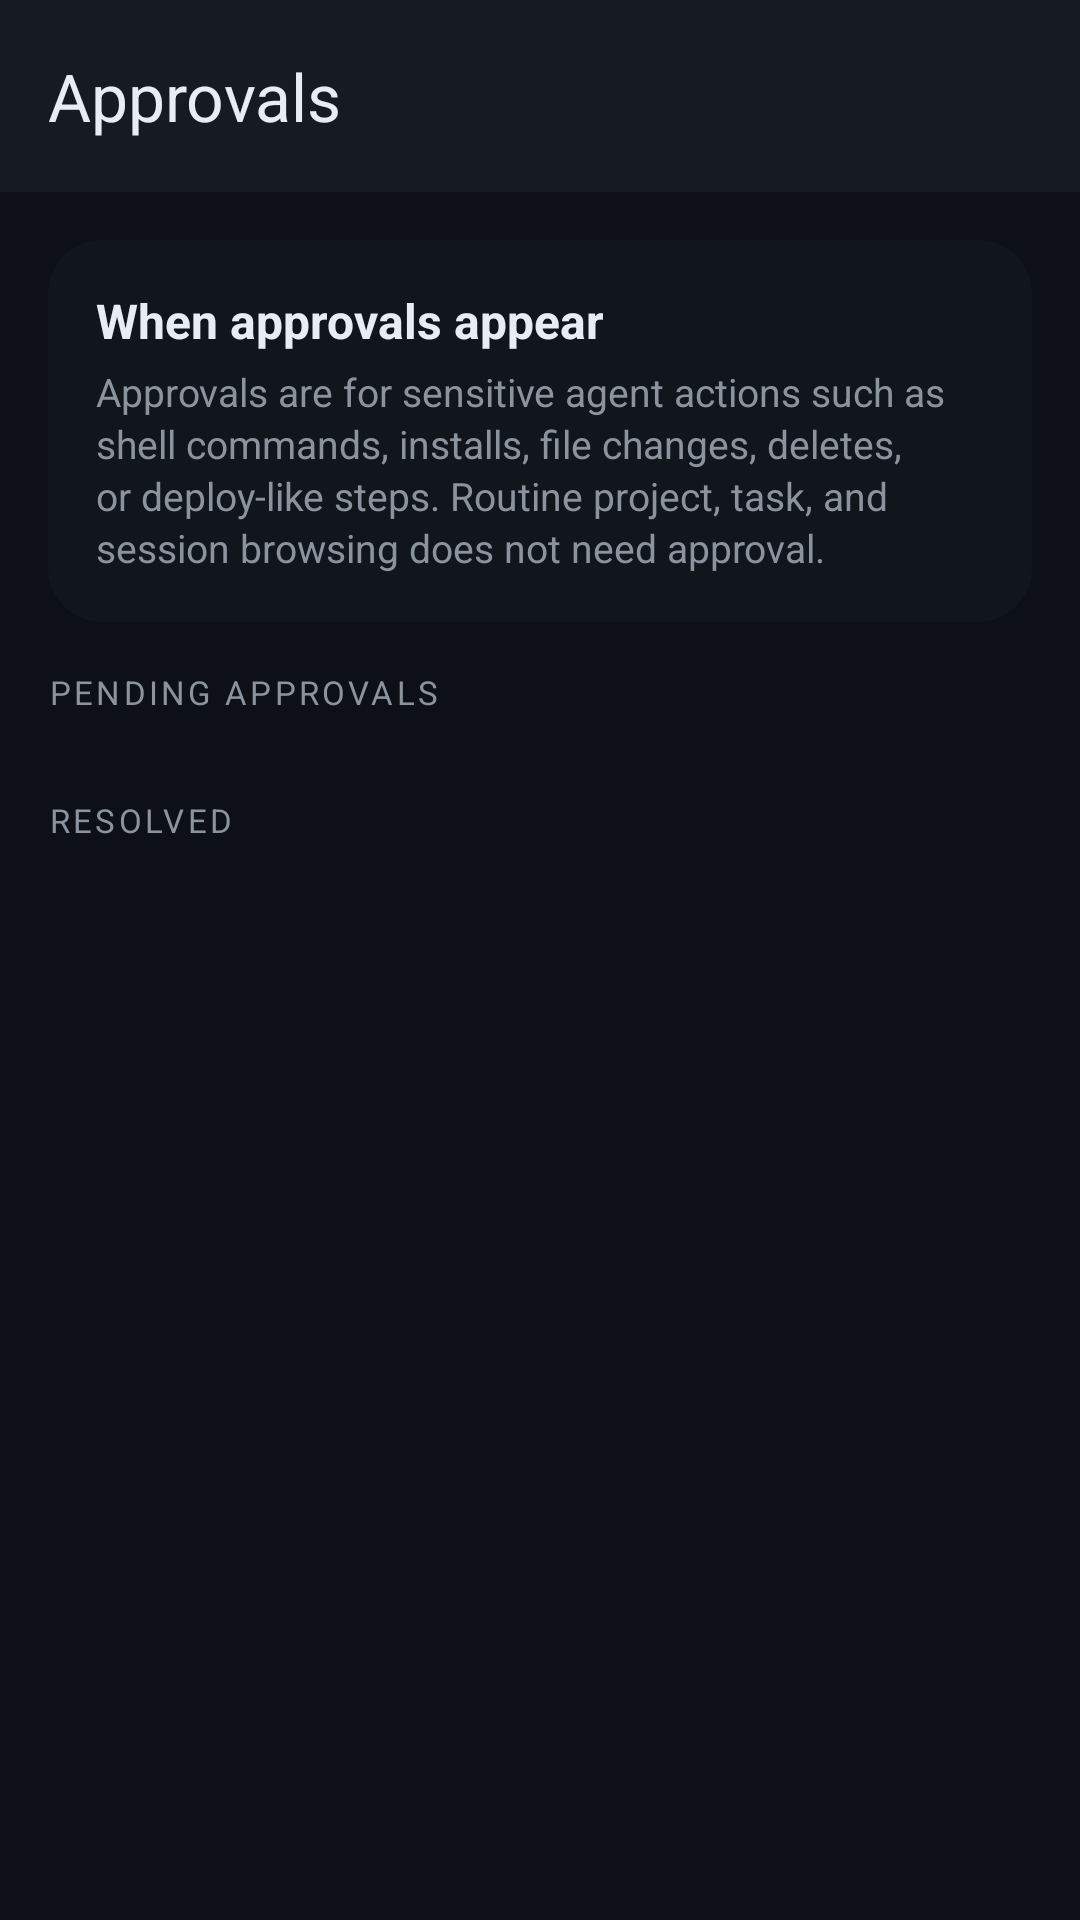

This screen was rendered from an Android layout file. Write that file and the resources it references.
<!-- AndroidManifest.xml: application theme Theme.OpenClawMobileAssistant -->
<!-- res/layout/activity_permissions.xml -->
<?xml version="1.0" encoding="utf-8"?>
<LinearLayout
    xmlns:android="http://schemas.android.com/apk/res/android"
    xmlns:app="http://schemas.android.com/apk/res-auto"
    android:layout_width="match_parent"
    android:layout_height="match_parent"
    android:orientation="vertical"
    android:background="@color/background"
    android:fitsSystemWindows="true">

    <com.google.android.material.appbar.MaterialToolbar
        android:id="@+id/toolbar"
        android:layout_width="match_parent"
        android:layout_height="?attr/actionBarSize"
        android:background="@color/md3_surface"
        app:title="@string/permissions_title"
        app:titleTextColor="@color/text_primary"
        app:navigationIconTint="@color/text_primary" />

    <com.user.ui.components.OfflineBannerView
        android:id="@+id/offlineBanner"
        android:layout_width="match_parent"
        android:layout_height="@dimen/touch_target_min"
        android:background="@color/warning_surface"
        android:orientation="horizontal"
        android:visibility="gone" />

    <androidx.core.widget.NestedScrollView
        android:layout_width="match_parent"
        android:layout_height="match_parent">

        <LinearLayout
            android:layout_width="match_parent"
            android:layout_height="wrap_content"
            android:orientation="vertical">

            <androidx.cardview.widget.CardView
                android:layout_width="match_parent"
                android:layout_height="wrap_content"
                android:layout_marginStart="@dimen/space_lg"
                android:layout_marginTop="@dimen/space_lg"
                android:layout_marginEnd="@dimen/space_lg"
                app:cardBackgroundColor="@color/surface_container_low"
                app:cardCornerRadius="@dimen/radius_md"
                app:cardElevation="0dp">

                <LinearLayout
                    android:layout_width="match_parent"
                    android:layout_height="wrap_content"
                    android:orientation="vertical"
                    android:padding="@dimen/space_lg">

                    <com.google.android.material.textview.MaterialTextView
                        android:layout_width="match_parent"
                        android:layout_height="wrap_content"
                        android:text="@string/permissions_intro_title"
                        android:textColor="@color/text_primary"
                        android:textSize="16sp"
                        android:textStyle="bold" />

                    <com.google.android.material.textview.MaterialTextView
                        android:layout_width="match_parent"
                        android:layout_height="wrap_content"
                        android:layout_marginTop="@dimen/space_xs"
                        android:lineSpacingExtra="2dp"
                        android:text="@string/permissions_intro_body"
                        android:textColor="@color/text_secondary"
                        android:textSize="13sp" />
                </LinearLayout>
            </androidx.cardview.widget.CardView>

            
            <com.google.android.material.textview.MaterialTextView
                android:layout_width="match_parent"
                android:layout_height="wrap_content"
                android:paddingHorizontal="@dimen/space_lg"
                android:paddingTop="@dimen/space_lg"
                android:paddingBottom="@dimen/space_sm"
                android:text="@string/permissions_pending_section"
                android:textColor="@color/text_secondary"
                android:textSize="11sp"
                android:textAllCaps="true"
                android:letterSpacing="0.1" />

            <androidx.recyclerview.widget.RecyclerView
                android:id="@+id/pendingRecyclerView"
                android:layout_width="match_parent"
                android:layout_height="wrap_content"
                android:nestedScrollingEnabled="false" />

            <com.google.android.material.textview.MaterialTextView
                android:id="@+id/emptyPendingText"
                android:layout_width="match_parent"
                android:layout_height="wrap_content"
                android:paddingHorizontal="@dimen/space_lg"
                android:paddingVertical="@dimen/space_lg"
                android:text="@string/permissions_empty_pending"
                android:textColor="@color/text_secondary"
                android:textSize="14sp"
                android:gravity="center"
                android:visibility="gone" />

            
            <com.google.android.material.textview.MaterialTextView
                android:layout_width="match_parent"
                android:layout_height="wrap_content"
                android:paddingHorizontal="@dimen/space_lg"
                android:paddingTop="@dimen/space_xl"
                android:paddingBottom="@dimen/space_sm"
                android:text="@string/permissions_resolved_section"
                android:textColor="@color/text_secondary"
                android:textSize="11sp"
                android:textAllCaps="true"
                android:letterSpacing="0.1" />

            <androidx.recyclerview.widget.RecyclerView
                android:id="@+id/resolvedRecyclerView"
                android:layout_width="match_parent"
                android:layout_height="wrap_content"
                android:nestedScrollingEnabled="false" />

            <com.google.android.material.textview.MaterialTextView
                android:id="@+id/emptyResolvedText"
                android:layout_width="match_parent"
                android:layout_height="wrap_content"
                android:paddingHorizontal="@dimen/space_lg"
                android:paddingVertical="@dimen/space_lg"
                android:text="@string/permissions_empty_resolved"
                android:textColor="@color/text_secondary"
                android:textSize="14sp"
                android:gravity="center"
                android:visibility="gone" />

        </LinearLayout>
    </androidx.core.widget.NestedScrollView>

</LinearLayout>
<!-- resources referenced by this layout -->
<resources>
  <color name="background">#0D1117</color>
  <color name="md3_surface">#161B22</color>
  <color name="surface_container_low">#11161D</color>
  <color name="text_primary">#E6EDF3</color>
  <color name="text_secondary">#8B949E</color>
  <color name="warning_surface">#3B2F14</color>
  <dimen name="radius_md">18dp</dimen>
  <dimen name="space_lg">16dp</dimen>
  <dimen name="space_sm">8dp</dimen>
  <dimen name="space_xl">20dp</dimen>
  <dimen name="space_xs">4dp</dimen>
  <dimen name="touch_target_min">48dp</dimen>
  <string name="permissions_empty_pending">No pending approvals</string>
  <string name="permissions_empty_resolved">No resolved approvals</string>
  <string name="permissions_intro_body">Approvals are for sensitive agent actions such as shell commands, installs, file changes, deletes, or deploy-like steps. Routine project, task, and session browsing does not need approval.</string>
  <string name="permissions_intro_title">When approvals appear</string>
  <string name="permissions_pending_section">Pending approvals</string>
  <string name="permissions_resolved_section">Resolved</string>
  <string name="permissions_title">Approvals</string>
  <color name="md3_primary">#1F6FEB</color>
  <color name="md3_on_primary">#FFFFFF</color>
  <color name="md3_primary_container">#16345C</color>
  <color name="md3_on_primary_container">#D0E4FF</color>
  <color name="md3_secondary">#238636</color>
  <color name="md3_on_secondary">#FFFFFF</color>
  <color name="md3_tertiary">#F0883E</color>
  <color name="md3_surface_variant">#21262D</color>
  <color name="md3_error">#F85149</color>
  <color name="md3_outline">#3A4553</color>
  <style name="DarkPopupMenu" parent="Widget.MaterialComponents.PopupMenu">
          <item name="android:popupBackground">@drawable/bg_popup_menu</item>
      </style>
  <color name="ai_bubble">#21262D</color>
  <!-- drawable bg_popup_menu (drawable) -->
  <?xml version="1.0" encoding="utf-8"?>
  <shape xmlns:android="http://schemas.android.com/apk/res/android"
      android:shape="rectangle">
      <solid android:color="@color/surface_container" />
      <corners android:radius="18dp" />
      <stroke
          android:width="1dp"
          android:color="@color/outline_subtle" />
      <padding
          android:left="6dp"
          android:top="6dp"
          android:right="6dp"
          android:bottom="6dp" />
  </shape>
  <color name="surface_container">#1B222C</color>
  <color name="outline_subtle">#3A4553</color>
</resources>
